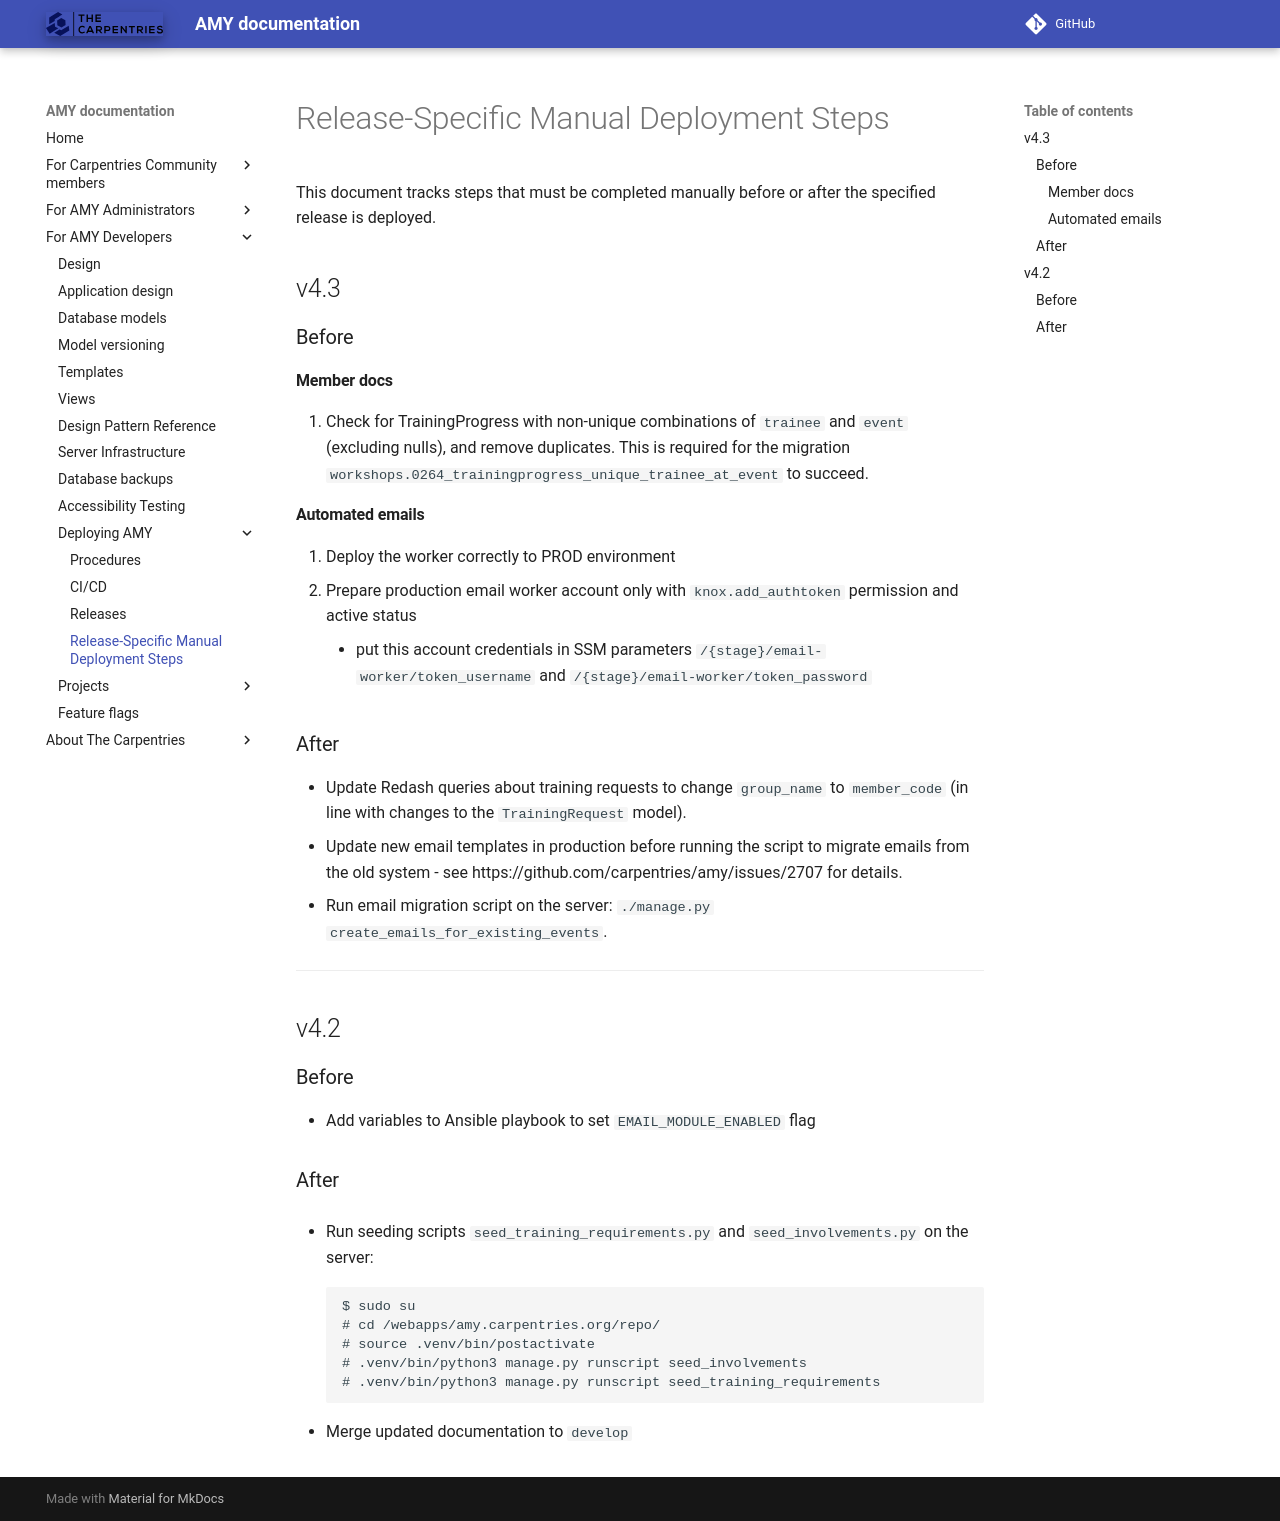

repository: carpentries/amy · page: manual_deployment_steps/index.html · generator: mkdocs

# Release-Specific Manual Deployment Steps

This document tracks steps that must be completed manually before or after the specified release is deployed.

## v4.3

### Before

#### Member docs

1. Check for TrainingProgress with non-unique combinations of `trainee` and `event` (excluding nulls), and remove duplicates.
This is required for the migration `workshops.0264_trainingprogress_unique_trainee_at_event` to succeed.

#### Automated emails

1. Deploy the worker correctly to PROD environment
2. Prepare production email worker account only with `knox.add_authtoken` permission and active status
    * put this account credentials in SSM parameters `/{stage}/email-worker/token_username` and `/{stage}/email-worker/token_password`

### After

* Update Redash queries about training requests to change `group_name` to `member_code` (in line with changes to the `TrainingRequest` model).
* Update new email templates in production before running the script to migrate emails from the old system - see https://github.com/carpentries/amy/issues/2707 for details.
* Run email migration script on the server: `./manage.py create_emails_for_existing_events`.

------------------------------------------------------------

## v4.2

### Before

* Add variables to Ansible playbook to set `EMAIL_MODULE_ENABLED` flag

### After

* Run seeding scripts `seed_training_requirements.py` and `seed_involvements.py` on the server:

    ```
    $ sudo su
    # cd /webapps/amy.carpentries.org/repo/
    # source .venv/bin/postactivate
    # .venv/bin/python3 manage.py runscript seed_involvements
    # .venv/bin/python3 manage.py runscript seed_training_requirements
    ```

* Merge updated documentation to `develop`
